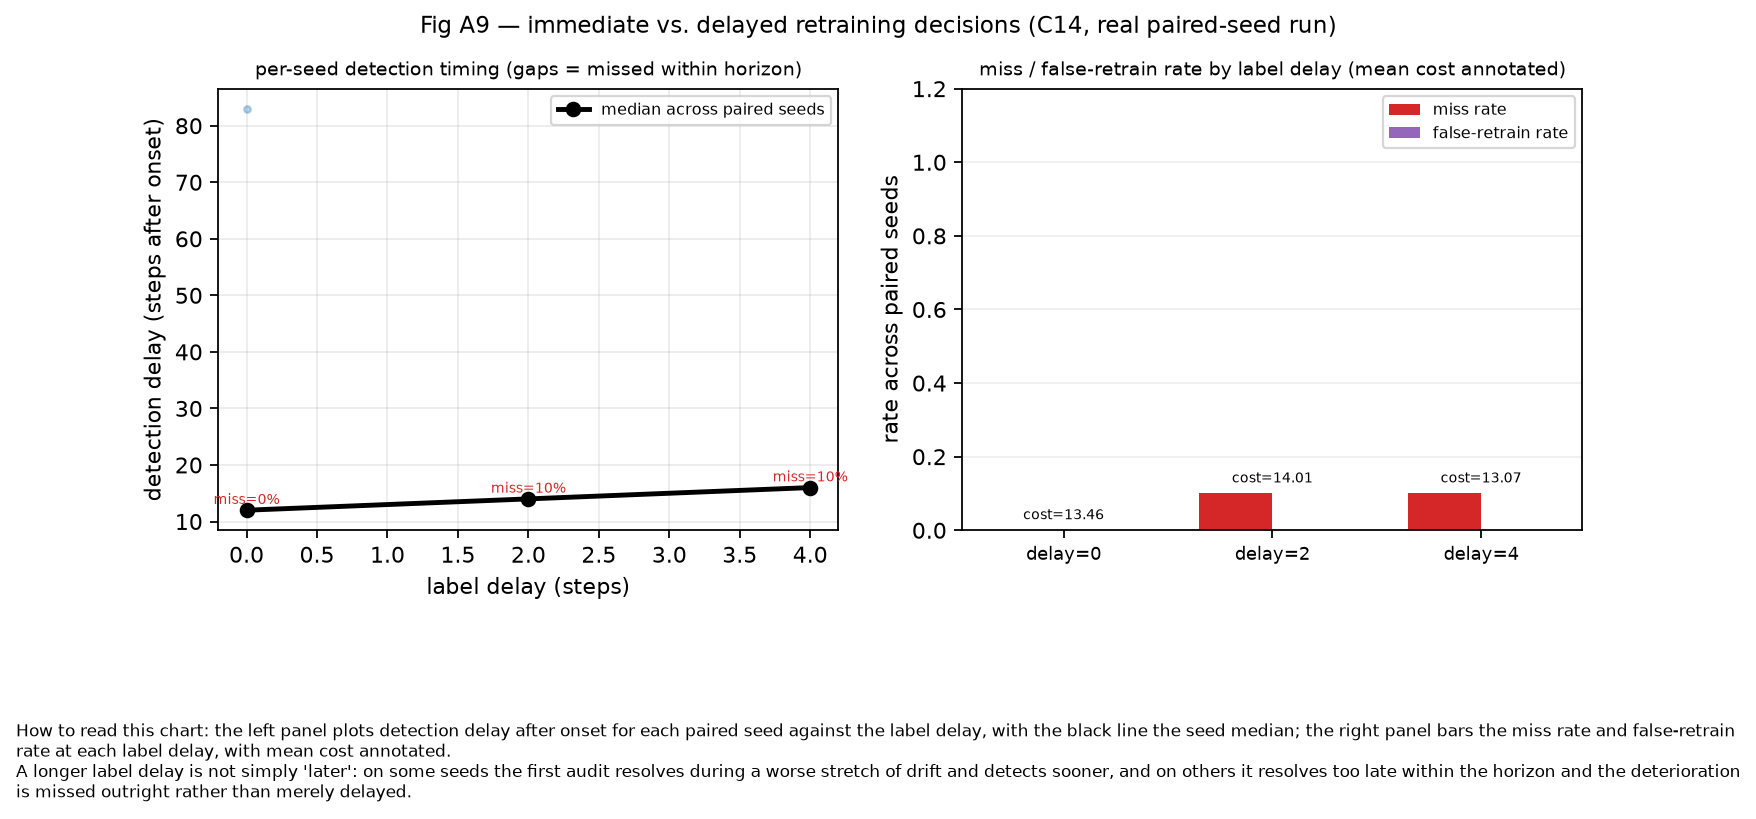

The data file committed next to this chart (first rows):
label_delay, seed, run_id, detection_delay, missed, false_retrain, recovered, retrains, cost, provenance
0, 0, t5-r01-20260922T102410Z, 12.0, 0, 0, 1, 2, 14.74, seed=0|run_id=t5-r01-20260922T102410Z|pr…
2, 0, t5-r01-20260922T102410Z, 14.0, 0, 0, 1, 2, 15.11, seed=0|run_id=t5-r01-20260922T102410Z|pr…
4, 0, t5-r01-20260922T102410Z, 16.0, 0, 0, 0, 1, 12.81, seed=0|run_id=t5-r01-20260922T102410Z|pr…
0, 1, t5-r01-20260922T102410Z, 12.0, 0, 0, 1, 1, 10.62, seed=1|run_id=t5-r01-20260922T102410Z|pr…
2, 1, t5-r01-20260922T102410Z, 14.0, 0, 0, 1, 1, 10.9, seed=1|run_id=t5-r01-20260922T102410Z|pr…
4, 1, t5-r01-20260922T102410Z, 16.0, 0, 0, 1, 1, 11.24, seed=1|run_id=t5-r01-20260922T102410Z|pr…
0, 2, t5-r01-20260922T102410Z, 12.0, 0, 0, 1, 1, 15.52, seed=2|run_id=t5-r01-20260922T102410Z|pr…
2, 2, t5-r01-20260922T102410Z, 14.0, 0, 0, 1, 1, 15.82, seed=2|run_id=t5-r01-20260922T102410Z|pr…
4, 2, t5-r01-20260922T102410Z, 16.0, 0, 0, 1, 1, 13.19, seed=2|run_id=t5-r01-20260922T102410Z|pr…
0, 3, t5-r01-20260922T102410Z, 12.0, 0, 0, 1, 2, 14.77, seed=3|run_id=t5-r01-20260922T102410Z|pr…
2, 3, t5-r01-20260922T102410Z, 14.0, 0, 0, 1, 2, 15.17, seed=3|run_id=t5-r01-20260922T102410Z|pr…
4, 3, t5-r01-20260922T102410Z, 16.0, 0, 0, 1, 1, 13.11, seed=3|run_id=t5-r01-20260922T102410Z|pr…
0, 4, t5-r01-20260922T102410Z, 12.0, 0, 0, 1, 1, 10.61, seed=4|run_id=t5-r01-20260922T102410Z|pr…
2, 4, t5-r01-20260922T102410Z, 14.0, 0, 0, 1, 1, 10.93, seed=4|run_id=t5-r01-20260922T102410Z|pr…
4, 4, t5-r01-20260922T102410Z, 16.0, 0, 0, 1, 1, 11.4, seed=4|run_id=t5-r01-20260922T102410Z|pr…
0, 5, t5-r01-20260922T102410Z, 83.0, 0, 0, 0, 1, 20.12, seed=5|run_id=t5-r01-20260922T102410Z|pr…
2, 5, t5-r01-20260922T102410Z, , 1, 0, 0, 0, 17.12, seed=5|run_id=t5-r01-20260922T102410Z|pr…
4, 5, t5-r01-20260922T102410Z, , 1, 0, 0, 0, 17.12, seed=5|run_id=t5-r01-20260922T102410Z|pr…
0, 6, t5-r01-20260922T102410Z, 12.0, 0, 0, 1, 2, 15.17, seed=6|run_id=t5-r01-20260922T102410Z|pr…
2, 6, t5-r01-20260922T102410Z, 14.0, 0, 0, 1, 2, 15.44, seed=6|run_id=t5-r01-20260922T102410Z|pr…
4, 6, t5-r01-20260922T102410Z, 16.0, 0, 0, 0, 1, 13.85, seed=6|run_id=t5-r01-20260922T102410Z|pr…
0, 7, t5-r01-20260922T102410Z, 12.0, 0, 0, 1, 1, 10.52, seed=7|run_id=t5-r01-20260922T102410Z|pr…
2, 7, t5-r01-20260922T102410Z, 14.0, 0, 0, 1, 1, 10.93, seed=7|run_id=t5-r01-20260922T102410Z|pr…
4, 7, t5-r01-20260922T102410Z, 16.0, 0, 0, 1, 1, 11.37, seed=7|run_id=t5-r01-20260922T102410Z|pr…
0, 8, t5-r01-20260922T102410Z, 12.0, 0, 0, 1, 1, 11.36, seed=8|run_id=t5-r01-20260922T102410Z|pr…
2, 8, t5-r01-20260922T102410Z, 14.0, 0, 0, 1, 2, 14.45, seed=8|run_id=t5-r01-20260922T102410Z|pr…
4, 8, t5-r01-20260922T102410Z, 16.0, 0, 0, 1, 1, 12.04, seed=8|run_id=t5-r01-20260922T102410Z|pr…
0, 9, t5-r01-20260922T102410Z, 12.0, 0, 0, 1, 1, 11.21, seed=9|run_id=t5-r01-20260922T102410Z|pr…
2, 9, t5-r01-20260922T102410Z, 14.0, 0, 0, 1, 2, 14.21, seed=9|run_id=t5-r01-20260922T102410Z|pr…
4, 9, t5-r01-20260922T102410Z, 16.0, 0, 0, 1, 2, 14.54, seed=9|run_id=t5-r01-20260922T102410Z|pr…
